6-way image classification set "electrical_equipment" from GitHub (aatif-pathan001/Transfer-Learning-Projects); label vocabulary: breaker, closed blade disconnect switch, current transformer, porcelain pin insulator, power transformer, recloser.

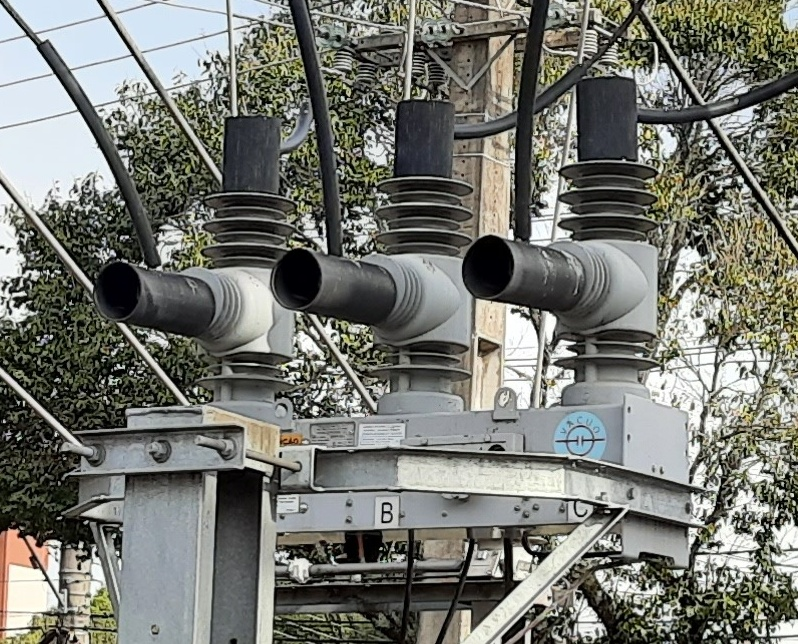
Label: recloser

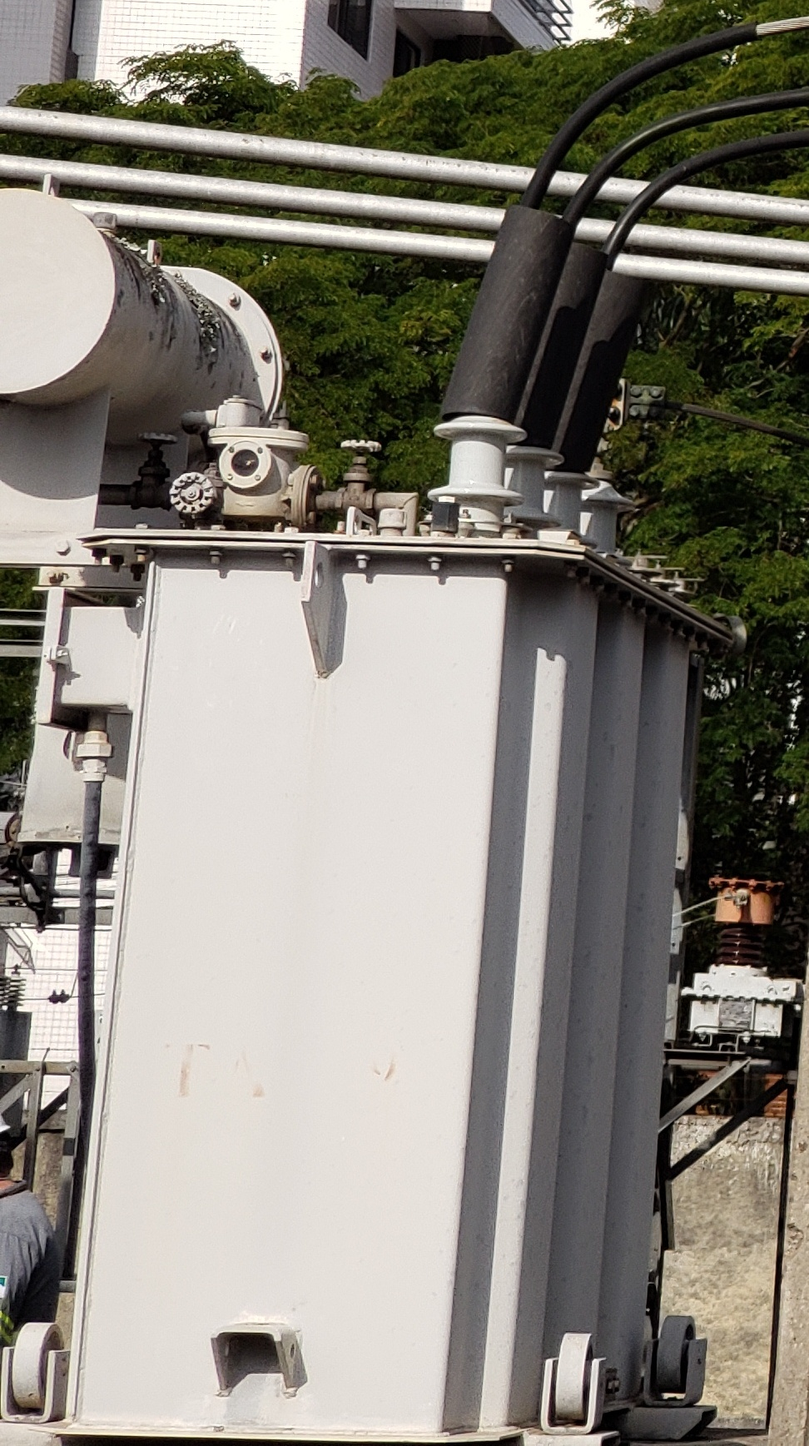
Label: power transformer

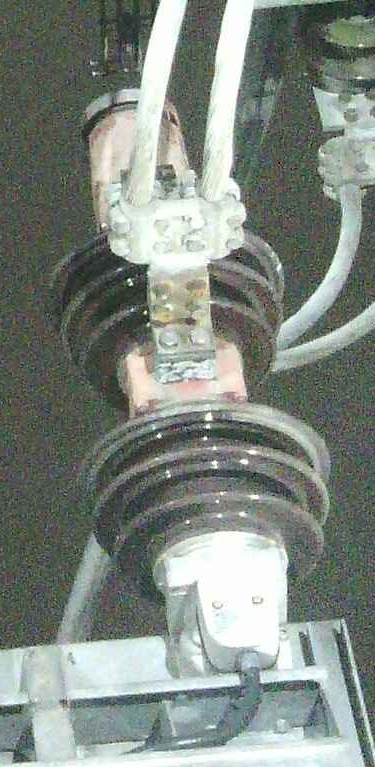
Label: breaker

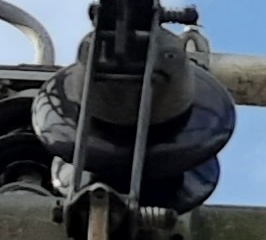
Label: porcelain pin insulator

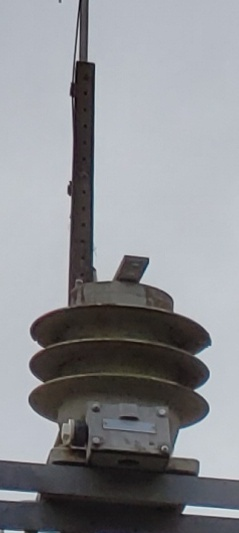
Label: current transformer

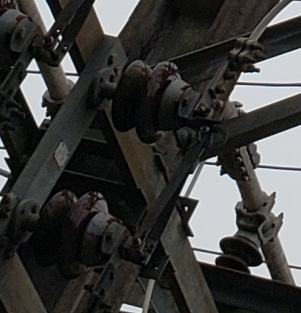
Label: closed blade disconnect switch
